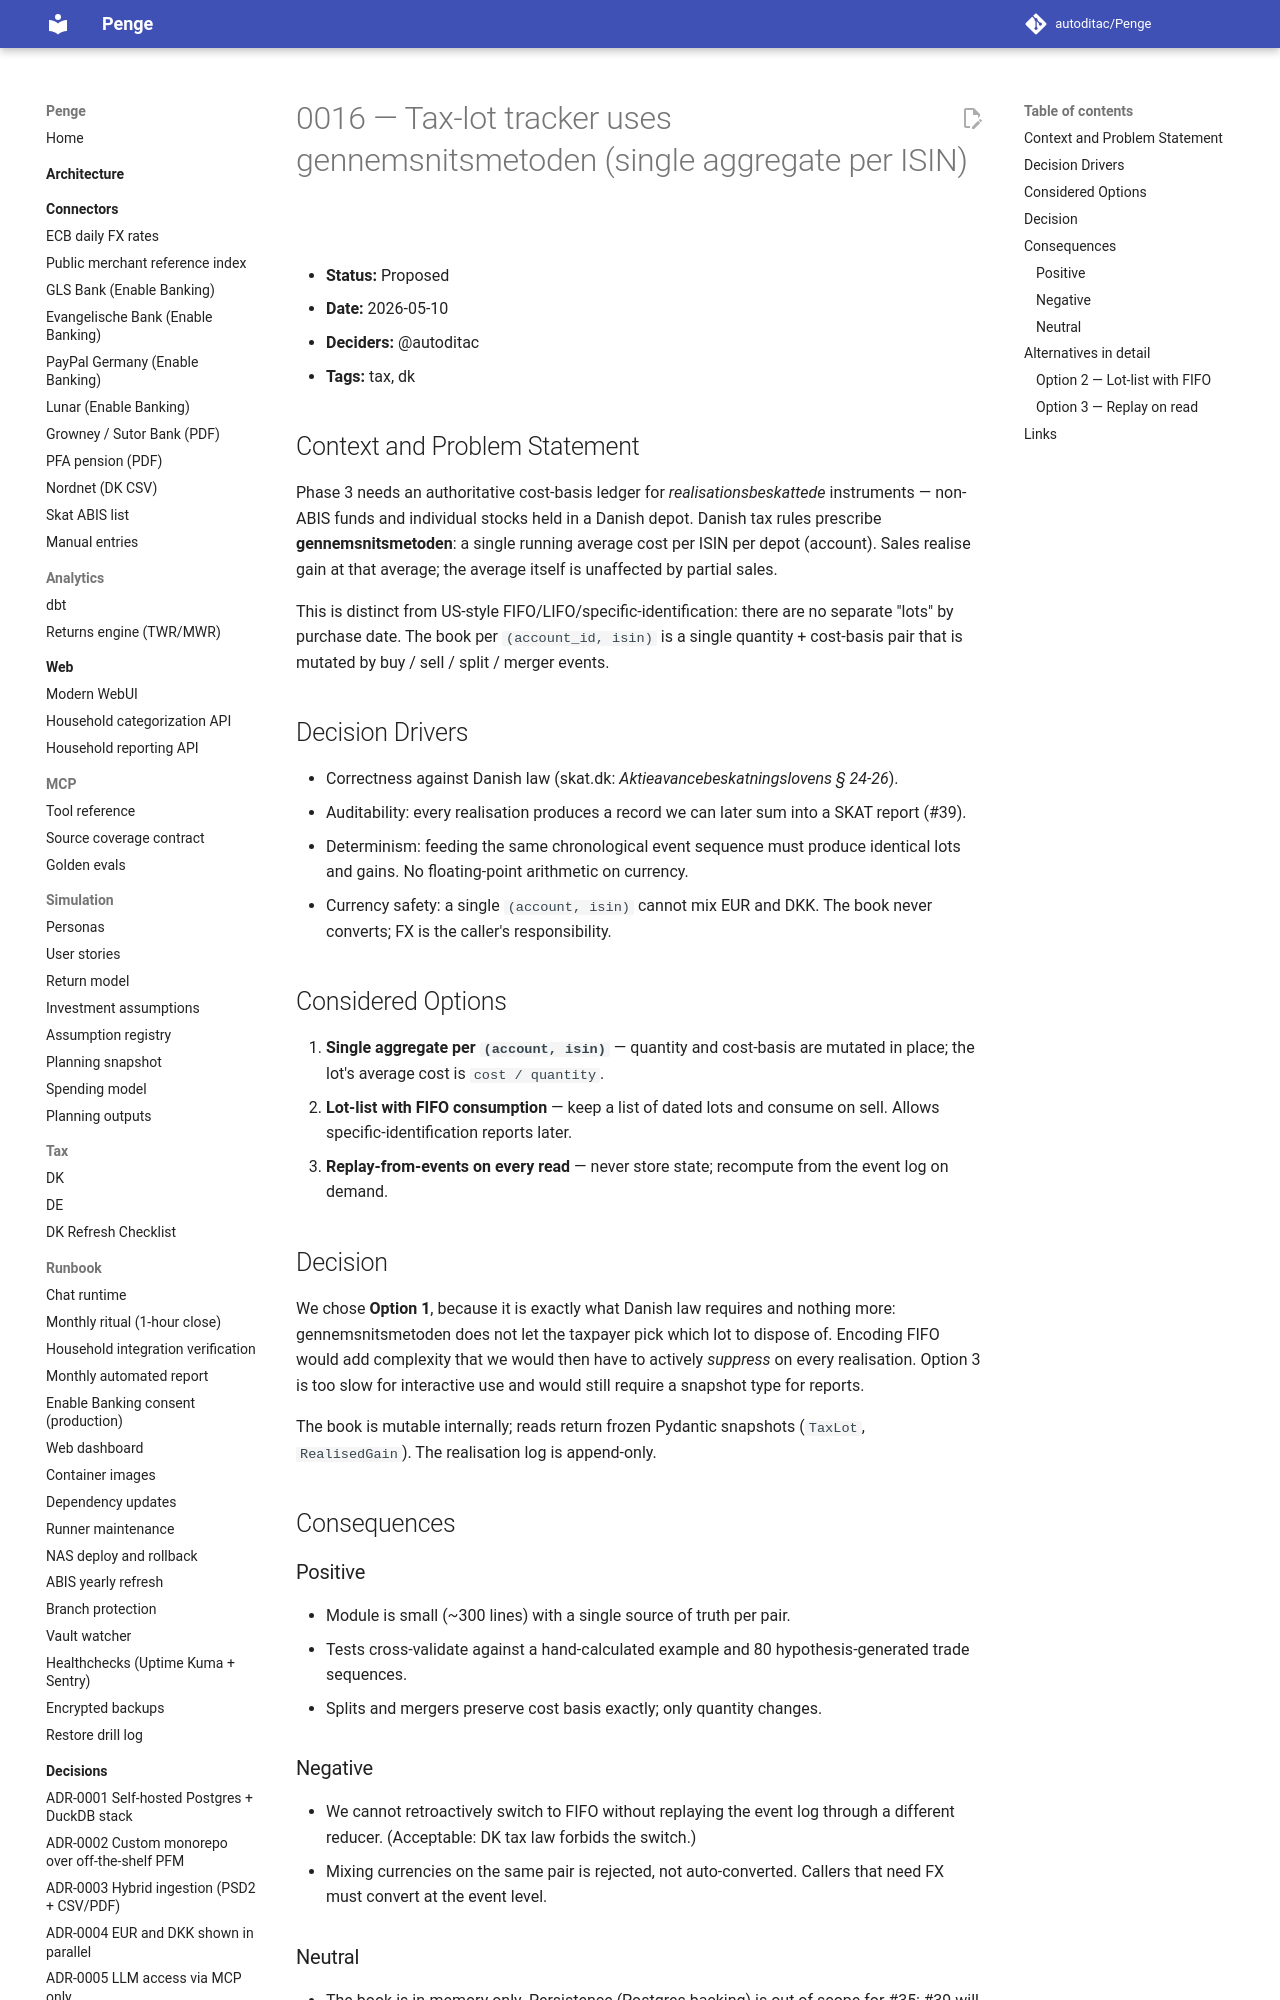

repository: autoditac/Penge · page: decisions/0016-tax-lot-tracker/index.html · generator: mkdocs

# 0016 — Tax-lot tracker uses gennemsnitsmetoden (single aggregate per ISIN)

- **Status:** Proposed
- **Date:** 2026-05-10
- **Deciders:** @autoditac
- **Tags:** tax, dk

## Context and Problem Statement

Phase 3 needs an authoritative cost-basis ledger for *realisationsbeskattede*
instruments — non-ABIS funds and individual stocks held in a Danish depot.
Danish tax rules prescribe **gennemsnitsmetoden**: a single running average
cost per ISIN per depot (account). Sales realise gain at that average; the
average itself is unaffected by partial sales.

This is distinct from US-style FIFO/LIFO/specific-identification: there are
no separate "lots" by purchase date. The book per ``(account_id, isin)`` is
a single quantity + cost-basis pair that is mutated by buy / sell / split /
merger events.

## Decision Drivers

- Correctness against Danish law (skat.dk: *Aktieavancebeskatningslovens § 24-26*).
- Auditability: every realisation produces a record we can later sum into a
  SKAT report (#39).
- Determinism: feeding the same chronological event sequence must produce
  identical lots and gains. No floating-point arithmetic on currency.
- Currency safety: a single ``(account, isin)`` cannot mix EUR and DKK. The
  book never converts; FX is the caller's responsibility.

## Considered Options

1. **Single aggregate per ``(account, isin)``** — quantity and cost-basis are
   mutated in place; the lot's average cost is `cost / quantity`.
2. **Lot-list with FIFO consumption** — keep a list of dated lots and
   consume on sell. Allows specific-identification reports later.
3. **Replay-from-events on every read** — never store state; recompute
   from the event log on demand.
